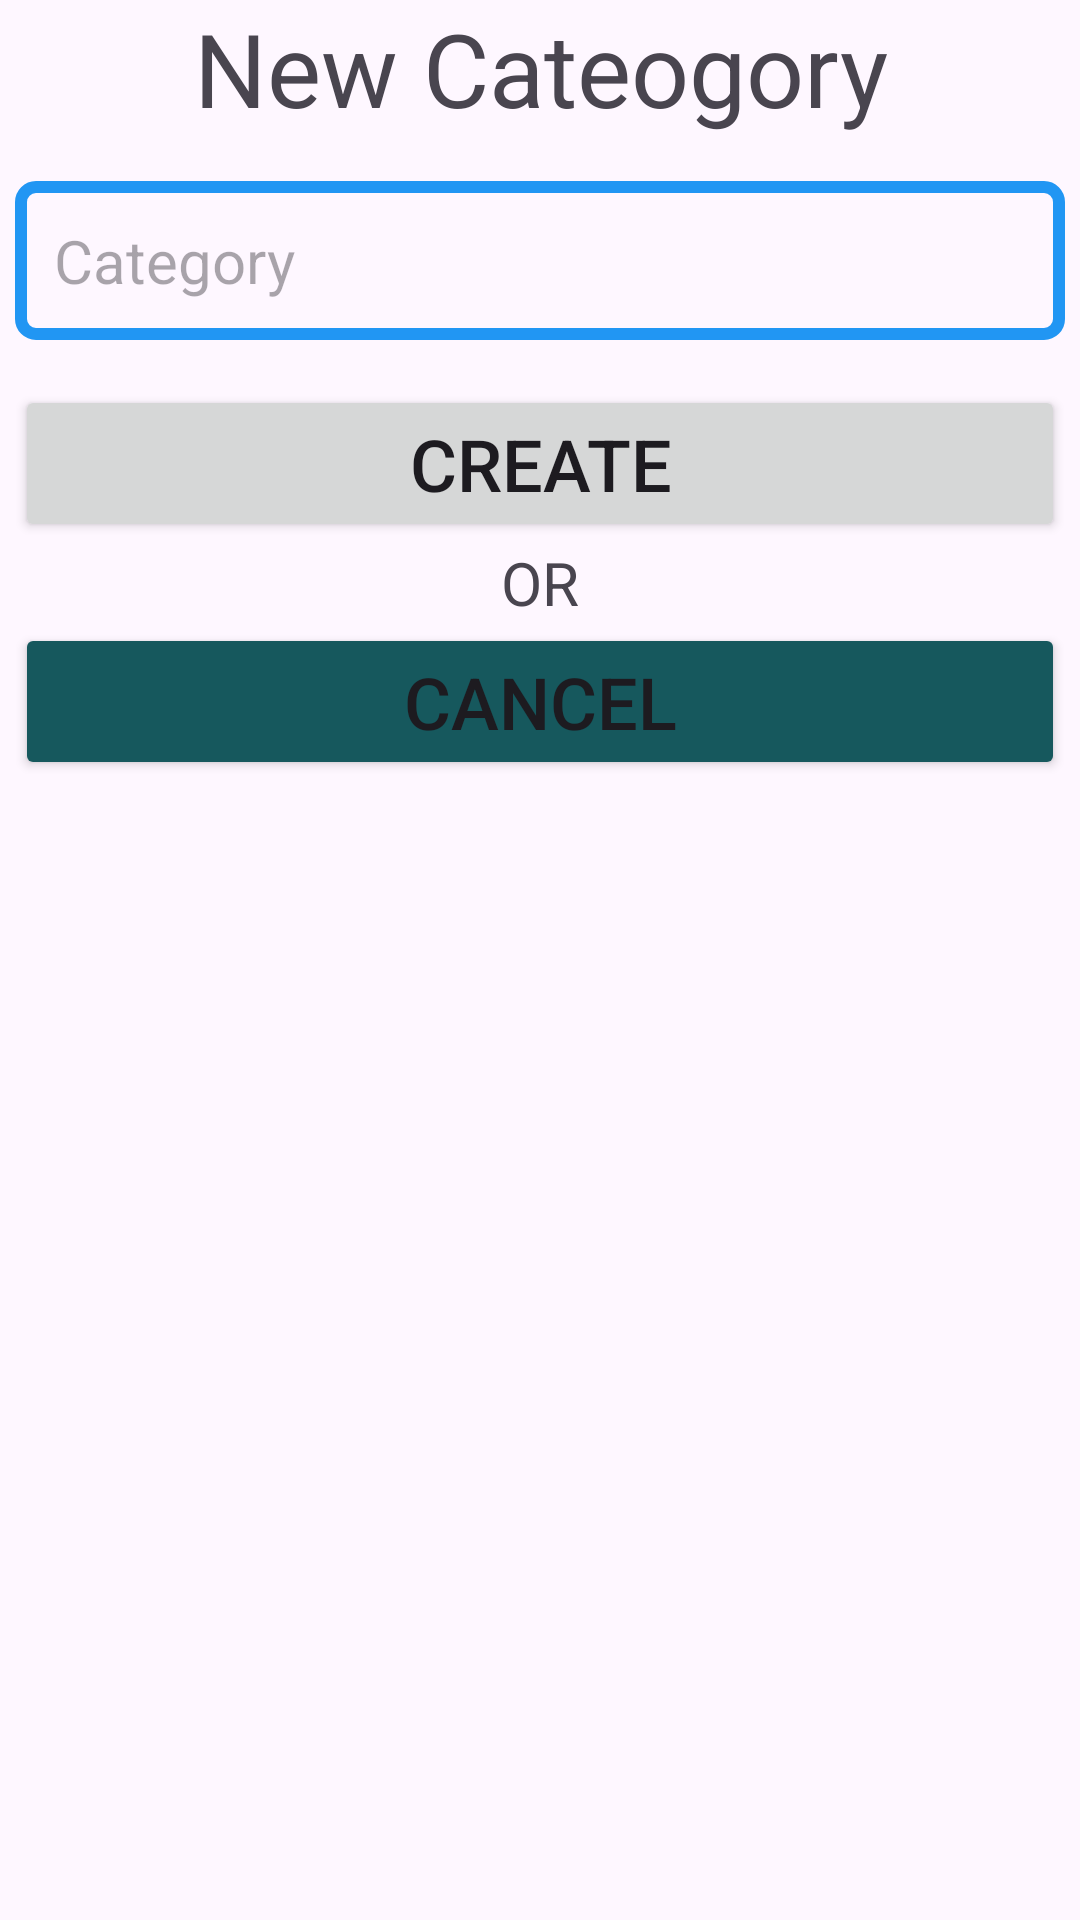

Android layout source for this screen:
<!-- AndroidManifest.xml: application theme Theme.Budget -->
<!-- res/layout/fragment_create_category.xml -->
<?xml version="1.0" encoding="utf-8"?>
<FrameLayout xmlns:android="http://schemas.android.com/apk/res/android"
    xmlns:app="http://schemas.android.com/apk/res-auto"
    xmlns:tools="http://schemas.android.com/tools"
    android:layout_width="match_parent"
    android:layout_height="match_parent"
    android:layout_marginTop="15dp"
    android:backgroundTint="#2196F3"
    tools:context=".Fragments.CreateCategoryFragment">

    <LinearLayout
        android:layout_width="match_parent"
        android:layout_height="match_parent"
        android:orientation="vertical">

        <TextView
            android:id="@+id/textView3"
            android:layout_width="match_parent"
            android:layout_height="wrap_content"
            android:text="New Cateogory"
            android:textAlignment="center"
            android:textSize="34sp" />

        <EditText
            android:id="@+id/categoryEditText"
            android:layout_width="match_parent"
            android:layout_height="wrap_content"
            android:layout_marginStart="5dp"
            android:layout_marginTop="15dp"
            android:layout_marginEnd="5dp"
            android:background="@drawable/second_background"
            android:ems="10"
            android:hint="Category"
            android:inputType="text"
            android:padding="13dp"
            android:textSize="20sp" />

        <Button
            android:id="@+id/createButton"
            android:layout_width="match_parent"
            android:layout_height="wrap_content"
            android:layout_marginStart="5dp"
            android:layout_marginTop="15dp"
            android:layout_marginEnd="5dp"
            android:text="Create"
            android:textSize="24sp"
            app:cornerRadius="10dp" />

        <TextView
            android:id="@+id/textView4"
            android:layout_width="match_parent"
            android:layout_height="wrap_content"
            android:text="OR"
            android:textAlignment="center"
            android:textSize="20sp" />

        <Button
            android:id="@+id/cancelButton"
            android:layout_width="match_parent"
            android:layout_height="wrap_content"
            android:layout_marginStart="5dp"
            android:layout_marginEnd="5dp"
            android:backgroundTint="#16585D"
            android:text="Cancel"
            android:textSize="24sp"
            app:cornerRadius="10dp" />
    </LinearLayout>
</FrameLayout>
<!-- resources referenced by this layout -->
<resources>
  <!-- drawable second_background (drawable) -->
  <?xml version="1.0" encoding="utf-8"?>
  <shape xmlns:android="http://schemas.android.com/apk/res/android"
      android:shape="rectangle">
      <stroke android:width="4dp" android:color="#2196F3"/>
      <corners android:radius="5dp"/>
  </shape>
  <style name="Theme.Budget" parent="Base.Theme.Budget" />
  <style name="Base.Theme.Budget" parent="Theme.Material3.DayNight.NoActionBar">
          
          
      </style>
</resources>
